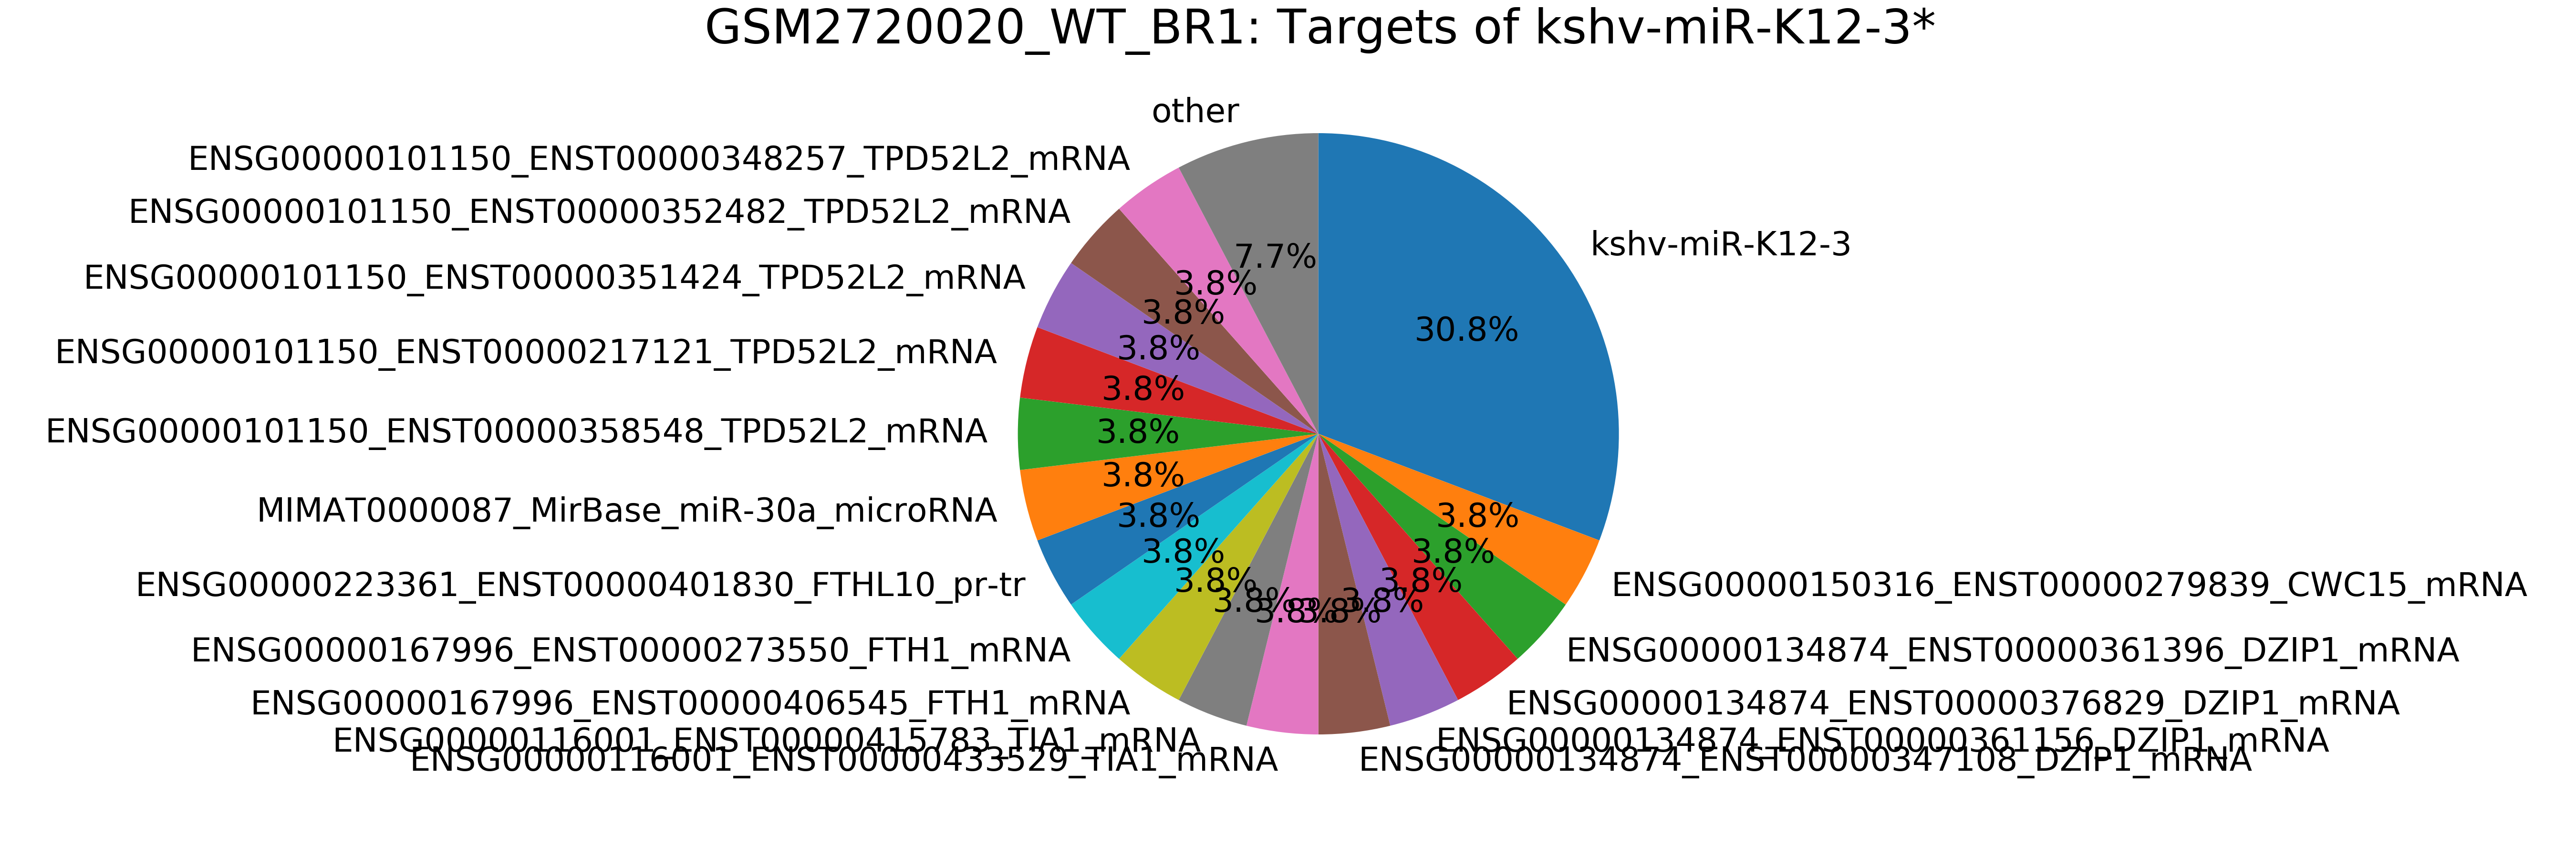

Source data for this figure (header and first rows):
mirna, mirna_type, target, target_type, count
mirna, -, total, -, 26
kshv-miR-K12-3*, kshv_microRNA, kshv-miR-K12-3, kshv_microRNA, 8
kshv-miR-K12-3*, kshv_microRNA, ENSG00000150316_ENST00000279839_CWC15_mR…, mRNA, 1
kshv-miR-K12-3*, kshv_microRNA, ENSG00000134874_ENST00000361396_DZIP1_mR…, mRNA, 1
kshv-miR-K12-3*, kshv_microRNA, ENSG00000134874_ENST00000376829_DZIP1_mR…, mRNA, 1
kshv-miR-K12-3*, kshv_microRNA, ENSG00000134874_ENST00000361156_DZIP1_mR…, mRNA, 1
kshv-miR-K12-3*, kshv_microRNA, ENSG00000134874_ENST00000347108_DZIP1_mR…, mRNA, 1
kshv-miR-K12-3*, kshv_microRNA, ENSG00000116001_ENST00000433529_TIA1_mRN…, mRNA, 1
kshv-miR-K12-3*, kshv_microRNA, ENSG00000116001_ENST00000415783_TIA1_mRN…, mRNA, 1
kshv-miR-K12-3*, kshv_microRNA, ENSG00000167996_ENST00000406545_FTH1_mRN…, mRNA, 1
kshv-miR-K12-3*, kshv_microRNA, ENSG00000167996_ENST00000273550_FTH1_mRN…, mRNA, 1
kshv-miR-K12-3*, kshv_microRNA, ENSG00000223361_ENST00000401830_FTHL10_p…, pr-tr, 1
kshv-miR-K12-3*, kshv_microRNA, MIMAT0000087_MirBase_miR-30a_microRNA, miRNA, 1
kshv-miR-K12-3*, kshv_microRNA, ENSG00000101150_ENST00000358548_TPD52L2_…, mRNA, 1
kshv-miR-K12-3*, kshv_microRNA, ENSG00000101150_ENST00000217121_TPD52L2_…, mRNA, 1
kshv-miR-K12-3*, kshv_microRNA, ENSG00000101150_ENST00000351424_TPD52L2_…, mRNA, 1
kshv-miR-K12-3*, kshv_microRNA, ENSG00000101150_ENST00000352482_TPD52L2_…, mRNA, 1
kshv-miR-K12-3*, kshv_microRNA, ENSG00000101150_ENST00000348257_TPD52L2_…, mRNA, 1
kshv-miR-K12-3*, kshv_microRNA, ENSG00000101150_ENST00000346249_TPD52L2_…, mRNA, 1
kshv-miR-K12-3*, kshv_microRNA, MIMAT0000067_MirBase_let-7f_microRNA, miRNA, 1
